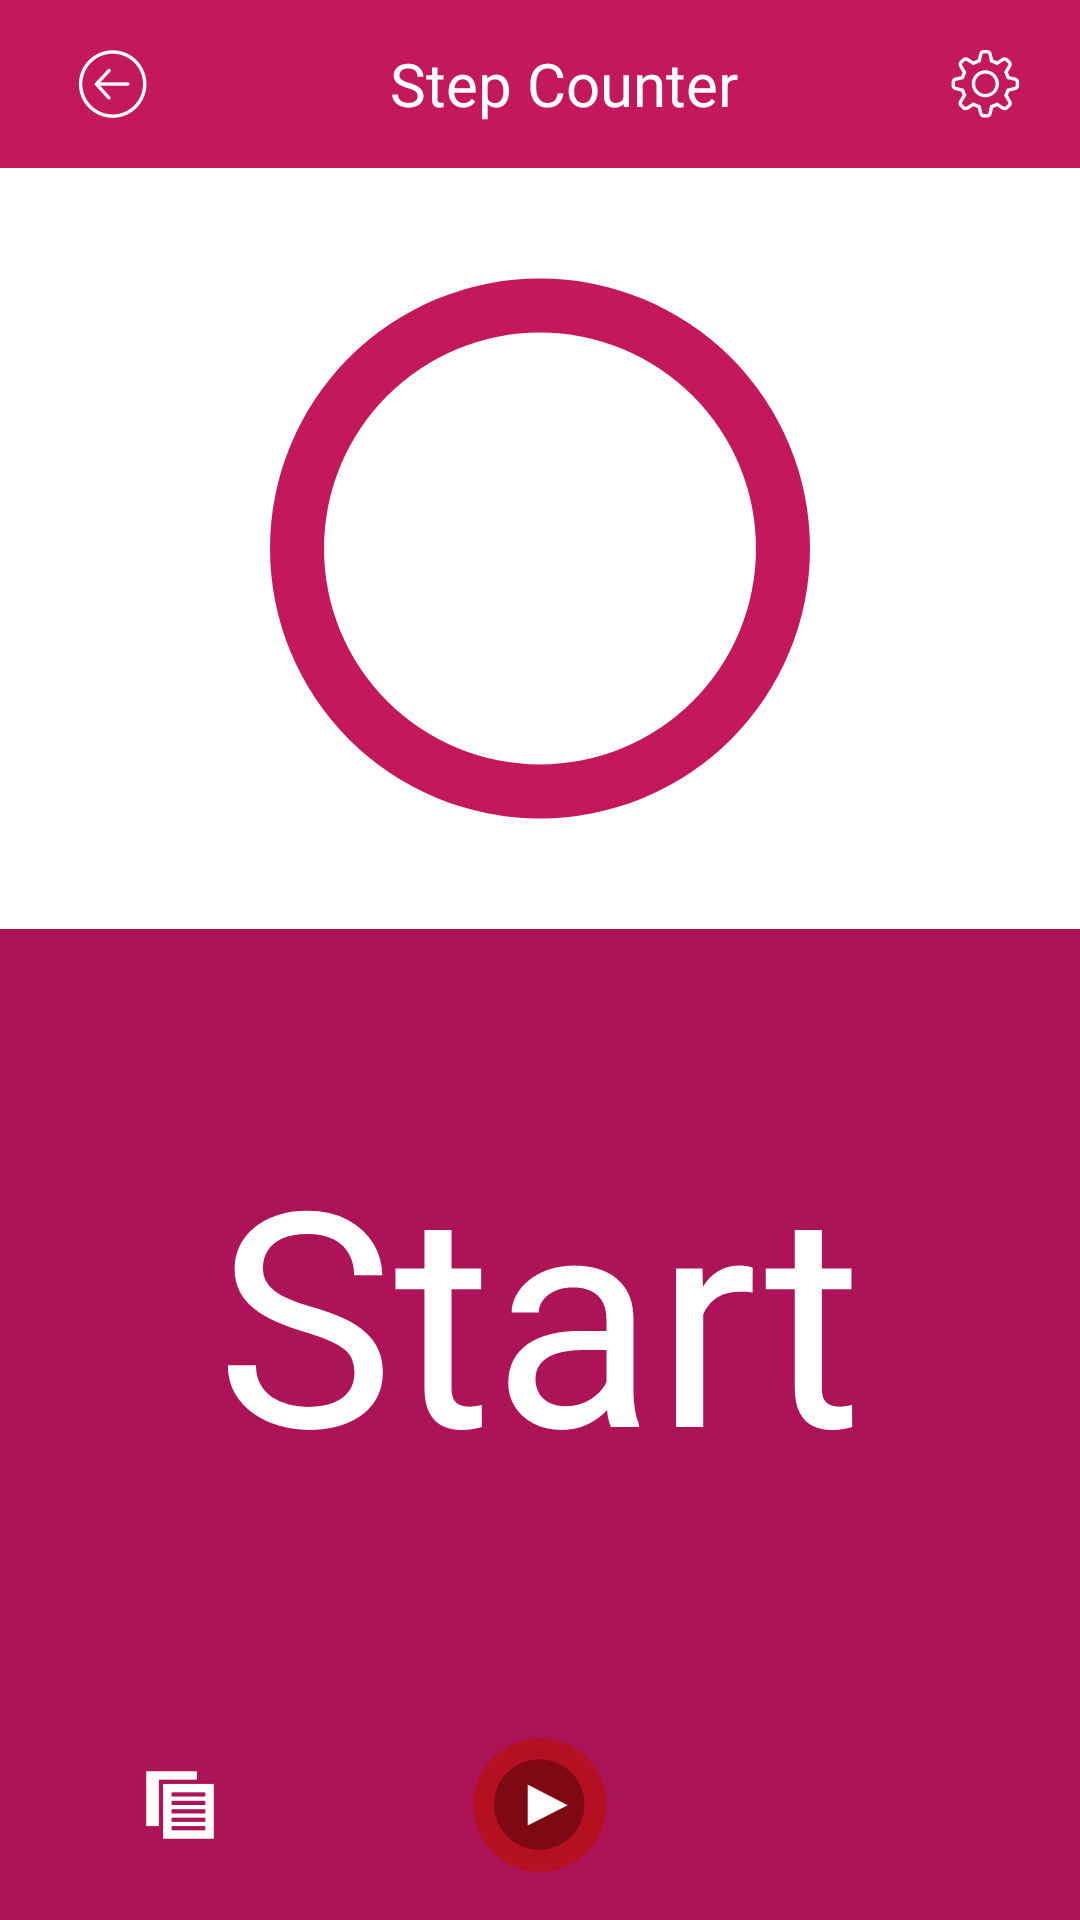

Produce the Android XML layout that renders to this screen, including the resource entries it uses.
<!-- AndroidManifest.xml: application theme AppTheme -->
<!-- res/layout/step_counter_activity.xml -->
<LinearLayout
    android:layout_height="match_parent"
    android:layout_width="match_parent"
    xmlns:app="http://schemas.android.com/apk/res-auto"
    android:orientation="vertical"
    android:background="#ffffff"
    xmlns:android="http://schemas.android.com/apk/res/android">

    <android.support.design.widget.AppBarLayout
        android:layout_width="match_parent"
        android:layout_height="wrap_content"
        android:backgroundTint="@color/colorPrimary"
        android:theme="@style/AppTheme.AppBarOverlay">

        <android.support.v7.widget.Toolbar
            android:id="@+id/toolbar_main"
            android:layout_width="match_parent"
            android:layout_height="?attr/actionBarSize"
            app:popupTheme="@style/ThemeOverlay.AppCompat.Light"
            app:theme="@style/ThemeOverlay.AppCompat.Dark.ActionBar">

            <RelativeLayout
                android:layout_width="match_parent"
                android:layout_height="match_parent">

                <ImageView
                    android:id="@+id/im_backbutton"
                    android:layout_width="wrap_content"
                    android:layout_height="wrap_content"
                    android:padding="10dp"
                    android:src="@drawable/back_arrow"
                    android:layout_gravity="left"
                    android:layout_centerVertical="true"
                    android:layout_alignParentLeft="true"/>

                <TextView
                    android:id="@+id/tv_heading"
                    android:layout_width="wrap_content"
                    android:layout_height="match_parent"
                    android:gravity="center"
                    android:text="@string/Step_counter"
                    android:textSize="20dp"
                    android:layout_centerInParent="true"
                    android:textColor="#ffffff"/>

                <ImageView
                    android:id="@+id/iv_setting"
                    android:layout_width="wrap_content"
                    android:layout_height="wrap_content"
                    android:padding="10dp"
                    android:src="@drawable/setting_icon"
                    android:layout_gravity="right"
                    android:layout_centerVertical="true"
                    android:layout_alignParentRight="true"
                    android:layout_marginRight="10dp"/>
            </RelativeLayout>

        </android.support.v7.widget.Toolbar>
    </android.support.design.widget.AppBarLayout>

    <LinearLayout
        android:layout_width="match_parent"
        android:layout_height="match_parent"
        android:orientation="vertical"
        android:weightSum="2.3">


        <RelativeLayout
            android:id="@+id/view_progress"
            android:layout_width="match_parent"
            android:layout_height="0dp"
            android:orientation="vertical"
            android:layout_weight="1">


            <ProgressBar
                android:id="@+id/circularProgressbar"
                style="?android:attr/progressBarStyleHorizontal"
                android:layout_width="match_parent"
                android:layout_height="match_parent"
                android:indeterminate="false"
                android:max="1000"
                android:progress="0"
                android:scrollbarThumbHorizontal="@color/colorPrimaryDark"
                android:scrollbarThumbVertical="@color/colorPrimaryDark"
                android:layout_centerInParent="true"
                android:progressDrawable="@drawable/circular"
                android:secondaryProgress="1000" />


            <TextView
                android:id="@+id/tv_steps"
                android:layout_width="wrap_content"
                android:layout_height="wrap_content"
                android:textSize="50dp"
                android:layout_centerInParent="true"
                android:textColor="@color/colorPrimaryDark"/>


        </RelativeLayout>

        <LinearLayout
            android:id="@+id/ll_timer"
            android:layout_width="match_parent"
            android:layout_height="0dp"
            android:orientation="vertical"
            android:background="@color/colorPrimaryDark"
            android:visibility="gone"
            android:weightSum="3.5"
            android:layout_weight="1">

            <TextView
                android:id="@+id/tv_timer"
                android:layout_width="wrap_content"
                android:layout_height="0dp"
                android:layout_weight="1.5"
                android:text="00:00:00"
                android:textColor="#ffffff"
                android:textSize="35dp"
                android:layout_gravity="center"
                android:gravity="center"
                android:layout_marginTop="10dp"/>

            <TextView
                android:id="@+id/tv_steps_count"
                android:layout_width="match_parent"
                android:layout_height="0dp"
                android:layout_weight="1"
                android:text="_"
                android:textSize="25dp"
                android:textColor="#ffffff"
                android:drawableLeft="@drawable/foot_icon"
                android:gravity="center_vertical"
                android:paddingLeft="20dp"
                android:drawablePadding="20dp"/>

            <TextView
                android:id="@+id/tv_step_speed"
                android:layout_width="match_parent"
                android:layout_height="0dp"
                android:layout_weight="1"
                android:text="_S/Min"
                android:textSize="25dp"
                android:textColor="#ffffff"
                android:drawableLeft="@drawable/speed_icon"
                android:gravity="center_vertical"
                android:paddingLeft="20dp"
                android:drawablePadding="20dp"/>

    </LinearLayout>

        <LinearLayout
            android:id="@+id/ll_prepration"
            android:layout_width="match_parent"
            android:layout_height="0dp"
            android:background="@color/colorPrimaryDark"
            android:gravity="center"
            android:layout_weight="1">

        <TextView
            android:id="@+id/tv_prepare"
            android:layout_width="wrap_content"
            android:layout_height="wrap_content"
            android:textSize="100dp"
            android:text="@string/Start"
            android:layout_gravity="center"
            android:background="@color/colorPrimaryDark"
            android:gravity="center"
            android:textColor="#fff"/>

        </LinearLayout>


    <LinearLayout
        android:layout_width="match_parent"
        android:layout_height="0dp"
        android:layout_weight=".3"
        android:weightSum="3"
        android:background="@color/colorPrimaryDark"
        android:orientation="horizontal">

        <ImageView
            android:id="@+id/iv_report"
            android:layout_width="0dp"
            android:layout_height="wrap_content"
            android:layout_weight="1"
            android:layout_gravity="center"
            android:src="@drawable/report_icon"/>


        <ImageView
            android:id="@+id/iv_start"
            android:layout_width="0dp"
            android:layout_height="wrap_content"
            android:layout_weight="1"
            android:layout_gravity="center"
            android:src="@drawable/start_icon"/>

        <ImageView
            android:id="@+id/iv_pause"
            android:layout_width="0dp"
            android:layout_height="wrap_content"
            android:layout_weight="1"
            android:layout_gravity="center"
            android:visibility="gone"
            android:src="@drawable/pause_icon"/>

        <ImageView
            android:id="@+id/iv_stop"
            android:layout_width="0dp"
            android:layout_height="wrap_content"
            android:layout_weight="1"
            android:layout_gravity="center"
            android:visibility="gone"
            android:src="@drawable/stop_icon"/>

    </LinearLayout>

    </LinearLayout>

    </LinearLayout>
<!-- resources referenced by this layout -->
<resources>
  <color name="colorPrimary">#c3185c</color>
  <color name="colorPrimaryDark">#ad1457</color>
  <!-- drawable back_arrow: png bitmap (drawable-hdpi, 3549 bytes) -->
  <!-- drawable circular (drawable) -->
  <?xml version="1.0" encoding="utf-8"?>
  <layer-list xmlns:android="http://schemas.android.com/apk/res/android">
      <item android:id="@android:id/secondaryProgress">
          <shape
              android:innerRadiusRatio="5"
              android:shape="ring"
              android:thicknessRatio="20.0"
              android:useLevel="true">
  
  
              <gradient
                  android:centerColor="@color/colorPrimary"
                  android:endColor="@color/colorPrimary"
                  android:startColor="@color/colorPrimary"
                  android:type="sweep" />
          </shape>
      </item>
  
      <item android:id="@android:id/progress">
          <rotate
              android:fromDegrees="270"
              android:pivotX="50%"
              android:pivotY="50%"
              android:toDegrees="270">
  
              <shape
                  android:innerRadiusRatio="5"
                  android:shape="ring"
                  android:thicknessRatio="20.0"
                  android:useLevel="true">
  
  
                  <rotate
                      android:fromDegrees="0"
                      android:pivotX="50%"
                      android:pivotY="50%"
                      android:toDegrees="360" />
  
                  <gradient
                      android:centerColor="@android:color/holo_purple"
                      android:endColor="@android:color/holo_purple"
                      android:startColor="@android:color/holo_purple"
                      android:type="sweep" />
  
              </shape>
          </rotate>
      </item>
  </layer-list>
  <!-- drawable foot_icon: png bitmap (drawable-hdpi, 1092 bytes) -->
  <!-- drawable pause_icon: png bitmap (drawable-xhdpi, 5090 bytes) -->
  <!-- drawable report_icon: png bitmap (drawable-hdpi, 3013 bytes) -->
  <!-- drawable setting_icon: png bitmap (drawable-hdpi, 3639 bytes) -->
  <!-- drawable speed_icon: png bitmap (drawable-hdpi, 1384 bytes) -->
  <!-- drawable start_icon: png bitmap (drawable-hdpi, 4614 bytes) -->
  <!-- drawable stop_icon: png bitmap (drawable-hdpi, 4331 bytes) -->
  <string name="Start">Start</string>
  <string name="Step_counter">Step Counter</string>
  <style name="AppTheme.AppBarOverlay" parent="ThemeOverlay.AppCompat.Dark.ActionBar" />
  <style name="AppTheme" parent="Theme.AppCompat.Light.NoActionBar">
          
          <item name="colorPrimary">@color/colorPrimary</item>
          <item name="colorPrimaryDark">@color/colorPrimaryDark</item>
          <item name="colorAccent">@color/colorAccent</item>
      </style>
  <color name="colorAccent">#FF4081</color>
</resources>
